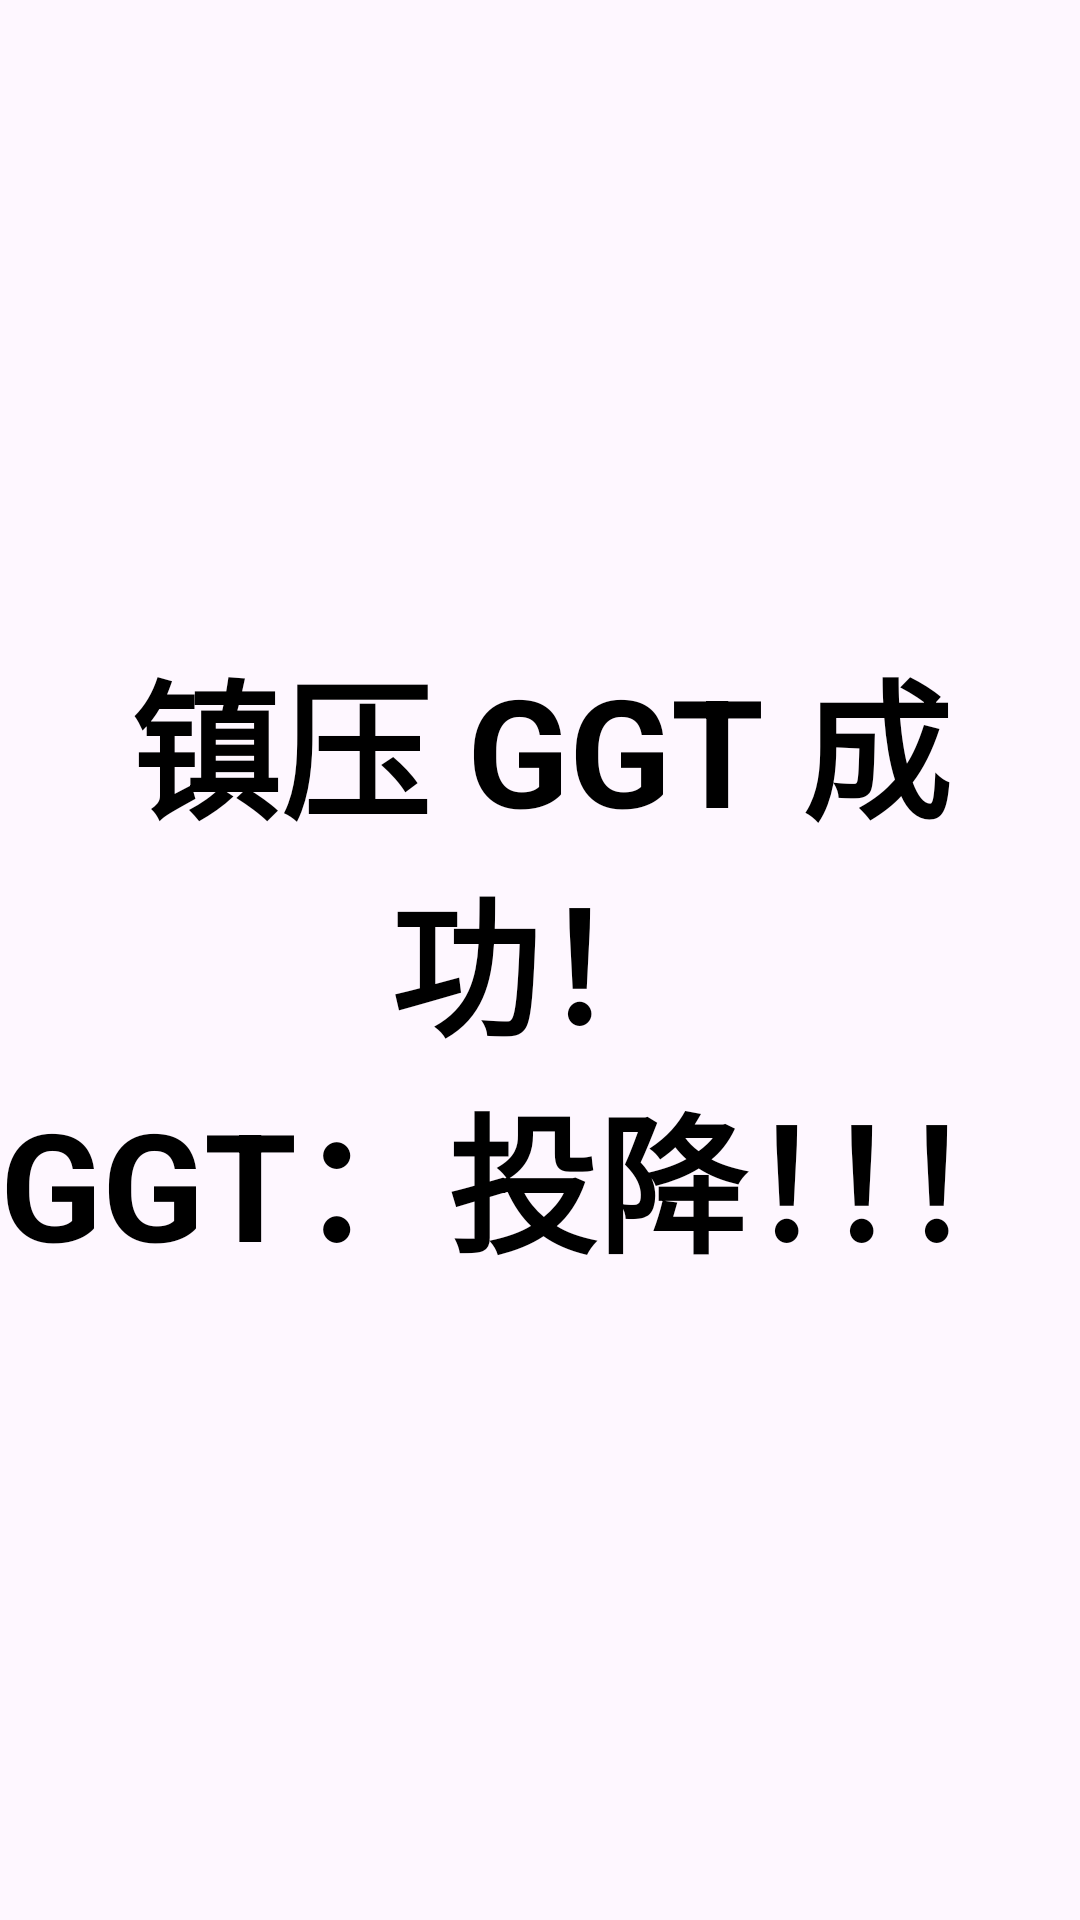

Reconstruct the res/layout file that produces this screen, plus the resources it refers to.
<!-- AndroidManifest.xml: application theme Theme.EmptyWorkSpace -->
<!-- res/layout/fragment_ggt.xml -->
<?xml version="1.0" encoding="utf-8"?>
<LinearLayout xmlns:android="http://schemas.android.com/apk/res/android"
    android:layout_width="match_parent"
    android:layout_height="match_parent"
    android:orientation="vertical"
    android:gravity="center">

    <TextView
        android:layout_width="wrap_content"
        android:layout_height="wrap_content"
        android:layout_gravity="center_vertical"
        android:gravity="center"
        android:text="镇压 GGT 成功！"
        android:textColor="@color/black"
        android:textSize="50sp"
        android:textStyle="bold"/>

    <TextView
        android:layout_width="wrap_content"
        android:layout_height="wrap_content"
        android:layout_gravity="center_vertical"
        android:gravity="center"
        android:text="GGT：投降！！！"
        android:textColor="@color/black"
        android:textSize="50sp"
        android:textStyle="bold"/>

</LinearLayout>
<!-- resources referenced by this layout -->
<resources>
  <style name="Theme.EmptyWorkSpace" parent="Base.Theme.EmptyWorkSpace" />
  <style name="Base.Theme.EmptyWorkSpace" parent="Theme.Material3.DayNight.NoActionBar">
          
          
      </style>
  <!-- not gathered from this repository: default colours our renderer supplied (Android Studio template values) -->
  <color name="black">#FF000000</color>
</resources>
